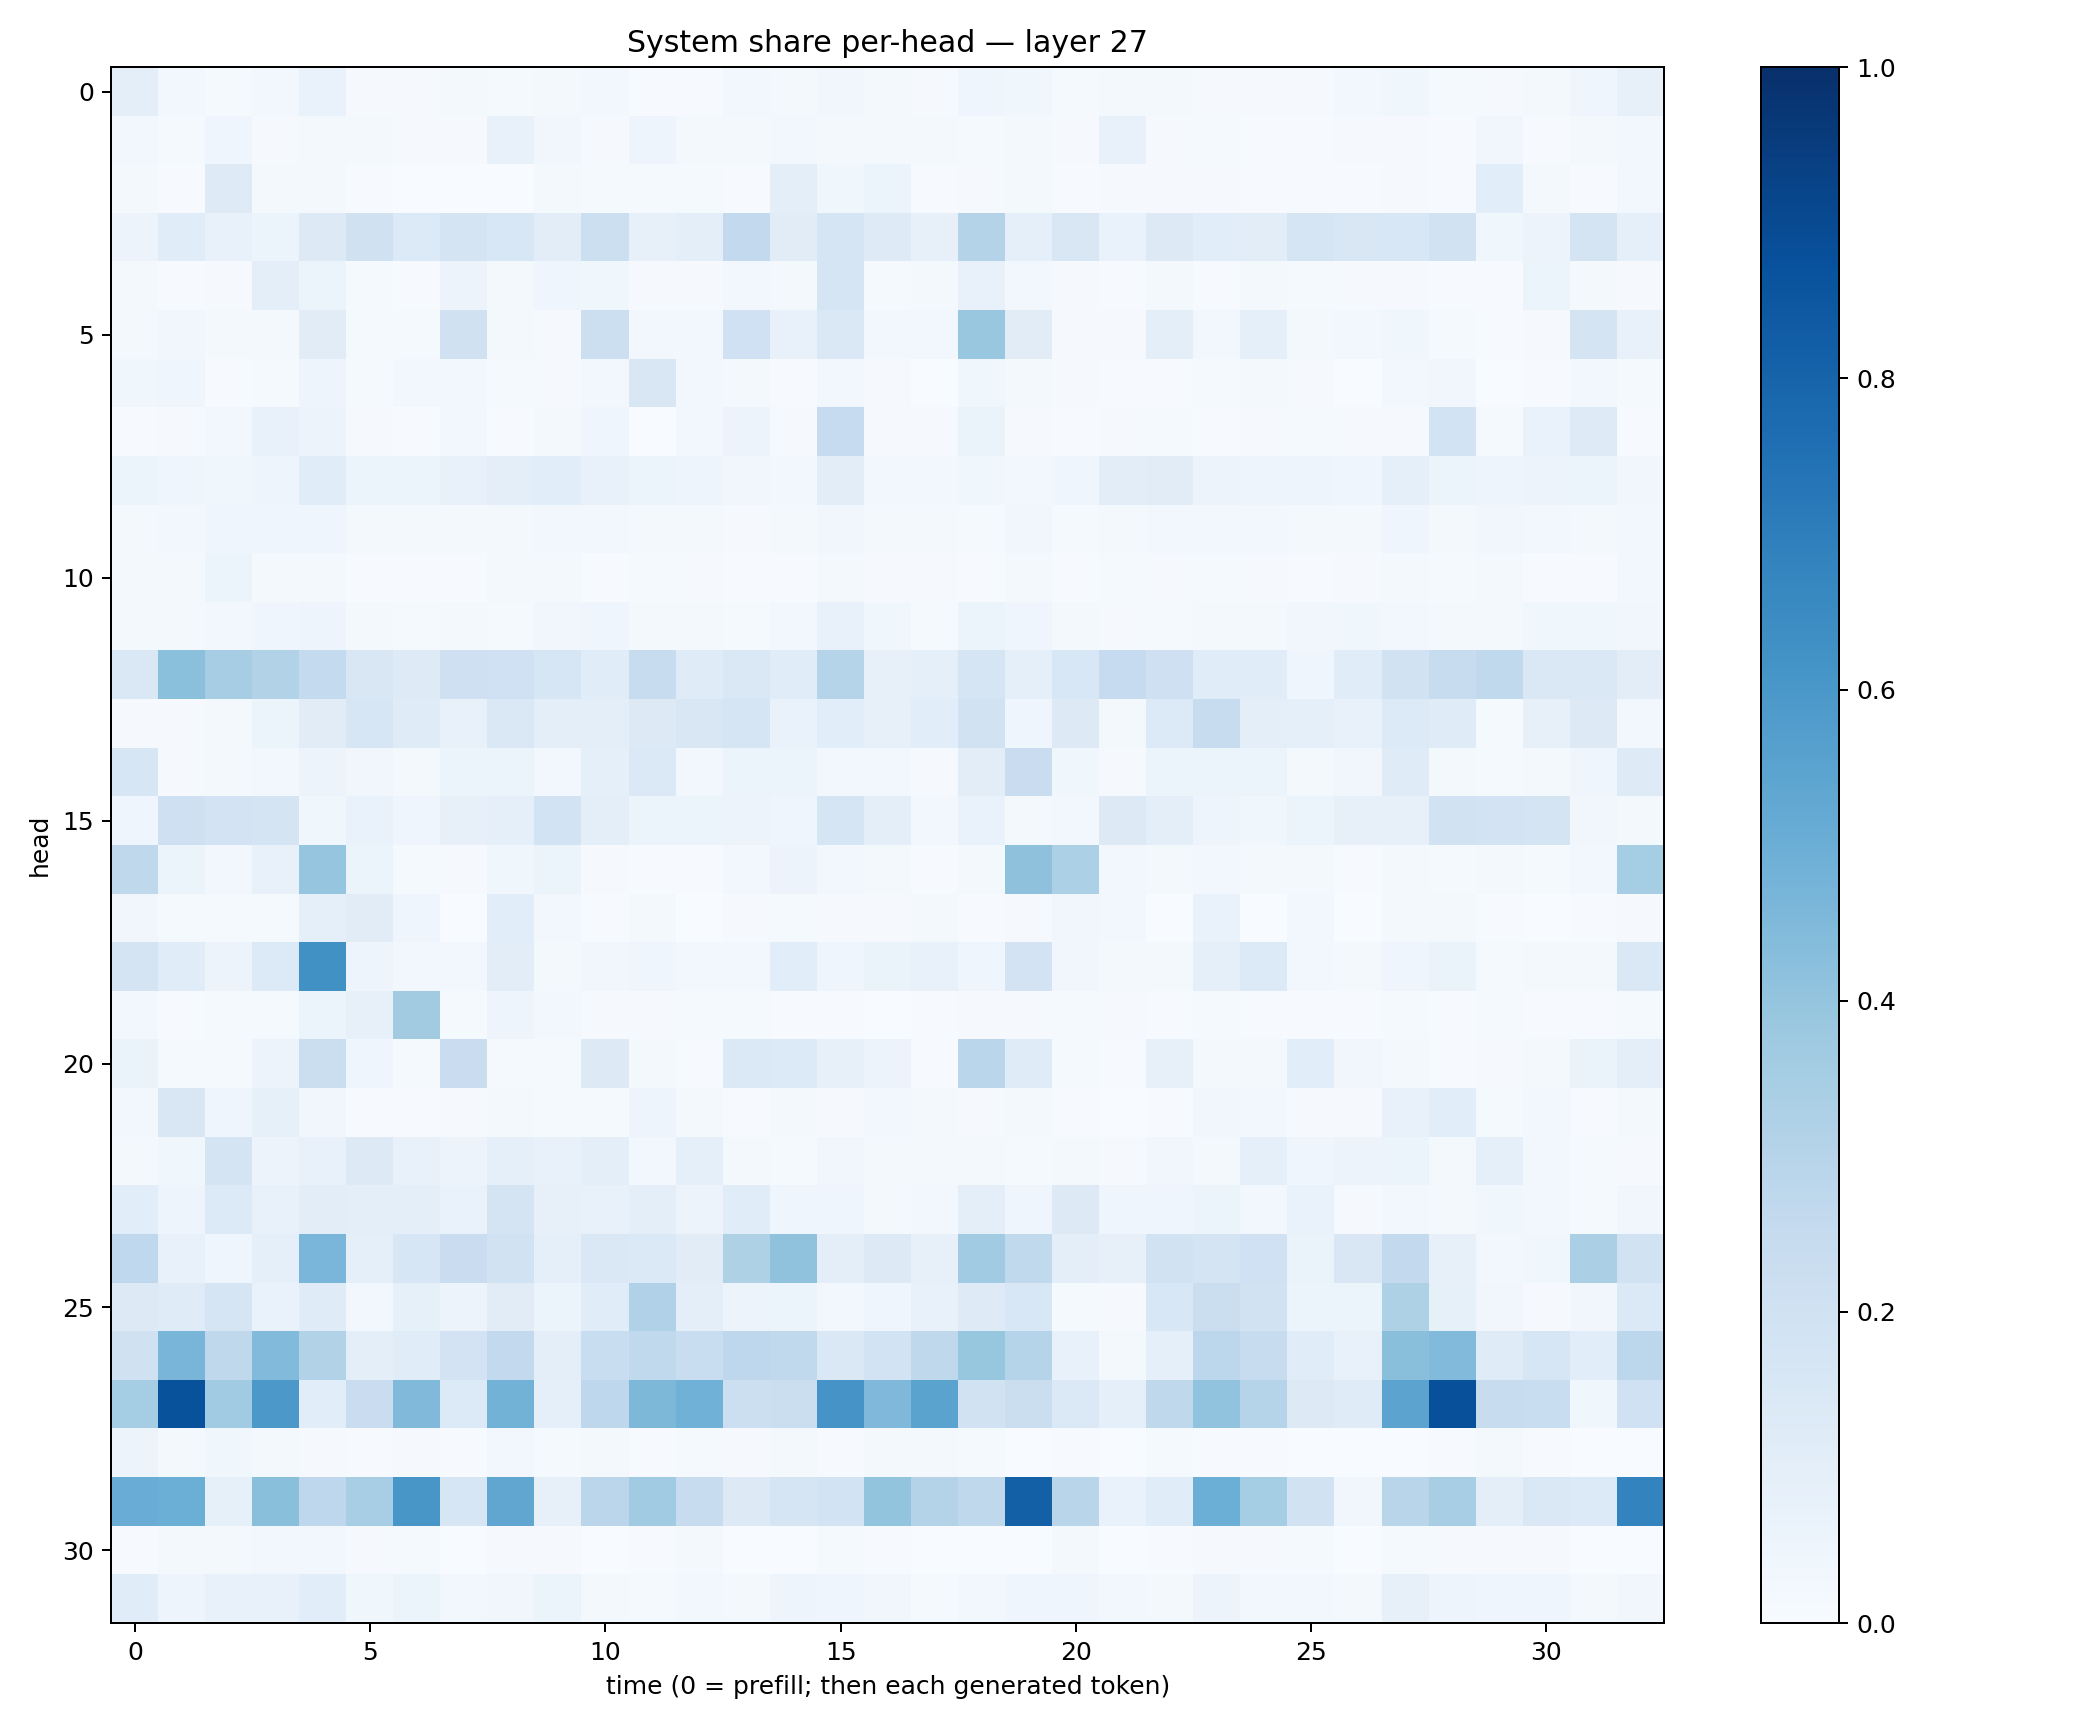

Data behind this chart, as committed beside it:
0.094843015, 0.024941448, 0.012961503, 0.025915736, 0.06854925, 0.0089800395, 0.010894751, 0.019510463, 0.015418256, 0.019112516, 0.026155014, 0.0071555288, 0.007759062, 0.023565613, 0.01830749, 0.03380092, 0.016451135, 0.010030152, 0.045937307, 0.036599357, 0.015209466, 0.01907835, 0.018500023, 0.010577859
0.02819, 0.01305, 0.04193, 0.01042, 0.01799, 0.0187, 0.01164, 0.008161, 0.07055, 0.03376, 0.0112, 0.04738, 0.02235, 0.01709, 0.02749, 0.02313, 0.01967, 0.01865, 0.0152, 0.02055, 0.01149, 0.07114, 0.01057, 0.01355
0.01612, 0.007418, 0.1235, 0.02238, 0.01622, 0.006746, 0.002897, 0.003098, 0.003774, 0.02199, 0.01185, 0.01207, 0.01211, 0.006326, 0.09519, 0.03827, 0.05977, 0.006871, 0.008724, 0.02095, 0.004682, 0.008842, 0.008377, 0.008364
0.05527, 0.1153, 0.0763, 0.05223, 0.1327, 0.1965, 0.1331, 0.1727, 0.1556, 0.1043, 0.2178, 0.07919, 0.09813, 0.2588, 0.1119, 0.1656, 0.1245, 0.08018, 0.3064, 0.08898, 0.1503, 0.06906, 0.1262, 0.1089
0.0221, 0.006672, 0.009995, 0.09625, 0.06137, 0.01532, 0.007796, 0.05586, 0.01682, 0.04355, 0.03723, 0.01118, 0.008904, 0.02852, 0.01947, 0.1718, 0.01515, 0.01984, 0.07765, 0.02822, 0.008125, 0.006725, 0.01972, 0.006586
0.01903, 0.03325, 0.01627, 0.02113, 0.1109, 0.01491, 0.01438, 0.1955, 0.01826, 0.007873, 0.2166, 0.02566, 0.03045, 0.2023, 0.07191, 0.1477, 0.02452, 0.02825, 0.383, 0.1114, 0.01089, 0.009083, 0.0982, 0.02493
0.03638, 0.0403, 0.006932, 0.01423, 0.04913, 0.01534, 0.02541, 0.02434, 0.01228, 0.01033, 0.02371, 0.1502, 0.02354, 0.01639, 0.004287, 0.02687, 0.007954, 0.002991, 0.03562, 0.01759, 0.009197, 0.006513, 0.007371, 0.01215
0.007731, 0.01132, 0.02785, 0.07768, 0.05609, 0.007979, 0.004524, 0.03048, 0.005394, 0.01851, 0.03963, 0.003734, 0.02516, 0.05471, 0.007966, 0.2481, 0.01168, 0.007923, 0.06469, 0.009175, 0.006358, 0.008615, 0.01228, 0.005029
0.05341, 0.04555, 0.03699, 0.04832, 0.1162, 0.0607, 0.0608, 0.07153, 0.09837, 0.1075, 0.07472, 0.05199, 0.04905, 0.03296, 0.02543, 0.1036, 0.02867, 0.02633, 0.03771, 0.03083, 0.04682, 0.102, 0.1102, 0.05598
0.01748, 0.02351, 0.04378, 0.04187, 0.04364, 0.0228, 0.01986, 0.01825, 0.02238, 0.02863, 0.02897, 0.02038, 0.01847, 0.01162, 0.02342, 0.0345, 0.01987, 0.01706, 0.01439, 0.0325, 0.01234, 0.02046, 0.02348, 0.02606
0.02077, 0.01897, 0.05921, 0.01787, 0.01639, 0.005971, 0.007171, 0.005203, 0.01568, 0.01847, 0.006707, 0.01551, 0.008951, 0.006331, 0.005961, 0.02046, 0.008086, 0.008059, 0.007796, 0.02299, 0.005914, 0.01236, 0.009839, 0.01198
0.02005, 0.02193, 0.02705, 0.04632, 0.04867, 0.01597, 0.01305, 0.02312, 0.01311, 0.03153, 0.04682, 0.01668, 0.02051, 0.01255, 0.02446, 0.0706, 0.03685, 0.0129, 0.06033, 0.04507, 0.02003, 0.008657, 0.01513, 0.02292
0.1446, 0.4208, 0.3479, 0.3106, 0.2542, 0.152, 0.1238, 0.2083, 0.2008, 0.1585, 0.1134, 0.2378, 0.1206, 0.1447, 0.1144, 0.2988, 0.08046, 0.08881, 0.1674, 0.09086, 0.1539, 0.2492, 0.2059, 0.1168
0.01093, 0.0113, 0.02199, 0.05121, 0.1102, 0.1617, 0.1175, 0.07403, 0.1437, 0.09511, 0.09849, 0.1327, 0.1509, 0.1705, 0.06863, 0.1082, 0.0794, 0.1092, 0.1923, 0.04331, 0.1325, 0.01898, 0.1331, 0.2412
0.1606, 0.009572, 0.01708, 0.02895, 0.05553, 0.03372, 0.01635, 0.05134, 0.05349, 0.02562, 0.08867, 0.1401, 0.03011, 0.05115, 0.05875, 0.02506, 0.02574, 0.01134, 0.1031, 0.2266, 0.03519, 0.0105, 0.05198, 0.06075
0.04141, 0.208, 0.1817, 0.1782, 0.03518, 0.06655, 0.04327, 0.082, 0.08764, 0.1847, 0.101, 0.0616, 0.05097, 0.05479, 0.04314, 0.165, 0.09717, 0.02963, 0.06808, 0.0205, 0.02805, 0.1286, 0.09418, 0.04996
0.2719, 0.05093, 0.02893, 0.07144, 0.3951, 0.06085, 0.01426, 0.008542, 0.03601, 0.05223, 0.01068, 0.007715, 0.006451, 0.02666, 0.05745, 0.03105, 0.02028, 0.005718, 0.02115, 0.4135, 0.329, 0.02851, 0.01909, 0.02476
0.03322, 0.01424, 0.0141, 0.01457, 0.08608, 0.1125, 0.04148, 0.002607, 0.1068, 0.02887, 0.004815, 0.01896, 0.003763, 0.008133, 0.01193, 0.01104, 0.008644, 0.0163, 0.007213, 0.01046, 0.03185, 0.0293, 0.00138, 0.06773
0.1759, 0.1163, 0.05503, 0.1366, 0.6276, 0.04754, 0.02814, 0.02435, 0.1051, 0.01863, 0.03364, 0.0392, 0.03047, 0.02434, 0.1092, 0.04096, 0.06503, 0.07472, 0.04617, 0.1819, 0.03167, 0.02191, 0.02225, 0.08822
0.02762, 0.007427, 0.01538, 0.01297, 0.05341, 0.07915, 0.3607, 0.01378, 0.05035, 0.0288, 0.01019, 0.008195, 0.01318, 0.0118, 0.004764, 0.007396, 0.003811, 0.006298, 0.00979, 0.01093, 0.01191, 0.009661, 0.004613, 0.01199
0.06565, 0.01291, 0.0151, 0.05687, 0.2204, 0.0417, 0.01434, 0.2275, 0.01269, 0.01408, 0.1327, 0.01583, 0.004512, 0.1369, 0.1362, 0.08144, 0.05715, 0.005424, 0.2858, 0.1202, 0.01561, 0.005188, 0.08124, 0.02291
0.02526, 0.152, 0.04015, 0.08369, 0.03184, 0.004655, 0.006601, 0.009401, 0.02029, 0.01265, 0.01373, 0.05032, 0.01664, 0.005728, 0.01677, 0.008921, 0.02871, 0.02295, 0.009256, 0.02126, 0.004293, 0.003011, 0.007024, 0.03147
0.01598, 0.03527, 0.1745, 0.05548, 0.07255, 0.1302, 0.07338, 0.05667, 0.08764, 0.07755, 0.09617, 0.02699, 0.09258, 0.01813, 0.01529, 0.032, 0.02063, 0.02233, 0.01725, 0.01213, 0.01928, 0.009055, 0.03447, 0.02016
0.108, 0.04761, 0.1358, 0.07509, 0.1042, 0.09568, 0.1012, 0.06826, 0.1749, 0.07903, 0.07654, 0.09435, 0.05525, 0.1165, 0.04313, 0.04179, 0.01606, 0.02427, 0.09698, 0.04165, 0.1252, 0.04318, 0.04486, 0.06179
0.2663, 0.07621, 0.04645, 0.08888, 0.4634, 0.08703, 0.16, 0.2304, 0.1876, 0.08702, 0.1453, 0.1394, 0.113, 0.323, 0.4069, 0.0988, 0.1323, 0.08081, 0.3657, 0.264, 0.09805, 0.08106, 0.1916, 0.176
0.1261, 0.1176, 0.1691, 0.06906, 0.1172, 0.03111, 0.08213, 0.05476, 0.1124, 0.05223, 0.1137, 0.3179, 0.09462, 0.05734, 0.05888, 0.02832, 0.04388, 0.07239, 0.1238, 0.1561, 0.0142, 0.011, 0.1546, 0.2254
0.1981, 0.465, 0.2698, 0.4434, 0.3096, 0.09446, 0.1166, 0.1824, 0.261, 0.1005, 0.2326, 0.2618, 0.231, 0.2753, 0.2621, 0.1445, 0.1842, 0.2728, 0.3939, 0.3036, 0.07707, 0.01705, 0.09292, 0.2783
0.3543, 0.8683, 0.366, 0.5967, 0.1066, 0.2276, 0.4457, 0.1361, 0.4793, 0.0861, 0.276, 0.4539, 0.4875, 0.2172, 0.2201, 0.6098, 0.45, 0.5471, 0.1937, 0.2255, 0.138, 0.08952, 0.2722, 0.4037
0.05624, 0.01629, 0.03663, 0.01637, 0.01019, 0.00691, 0.008775, 0.006167, 0.02598, 0.0124, 0.02292, 0.004692, 0.01409, 0.008546, 0.01943, 0.005788, 0.01853, 0.01859, 0.01288, 0.003633, 0.005996, 0.003421, 0.01251, 0.006364
0.5064, 0.4985, 0.08534, 0.4228, 0.2738, 0.3448, 0.604, 0.1615, 0.5332, 0.07933, 0.2815, 0.3642, 0.2373, 0.1294, 0.1706, 0.1856, 0.401, 0.3071, 0.2731, 0.8143, 0.291, 0.06752, 0.117, 0.4977
0.005222, 0.0171, 0.01676, 0.02383, 0.02643, 0.008835, 0.01452, 0.003658, 0.01092, 0.007916, 0.003671, 0.004172, 0.01655, 0.002143, 0.003064, 0.01307, 0.00523, 0.003109, 0.002563, 0.003366, 0.02186, 0.002359, 0.004483, 0.008975
0.1155, 0.05058, 0.0773, 0.07088, 0.1086, 0.03554, 0.05383, 0.02651, 0.03485, 0.05952, 0.0199, 0.01201, 0.02353, 0.01973, 0.04848, 0.03951, 0.03287, 0.01354, 0.02453, 0.04112, 0.042, 0.02361, 0.01941, 0.05508
